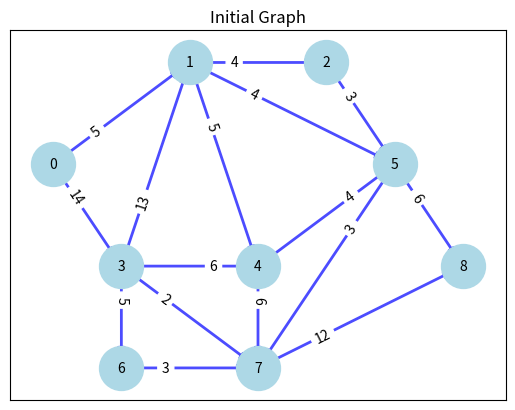
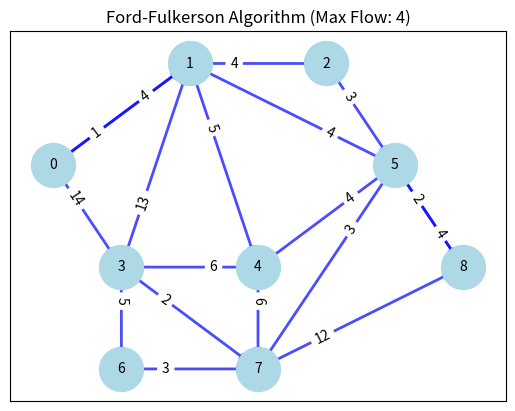
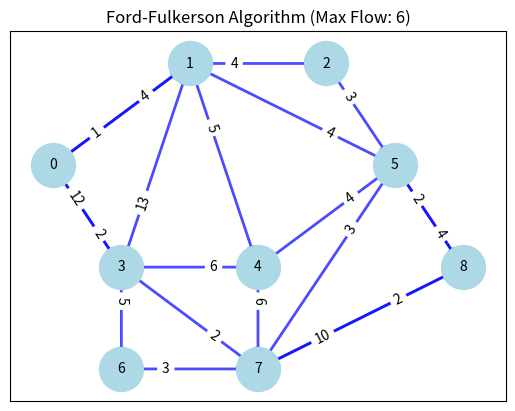
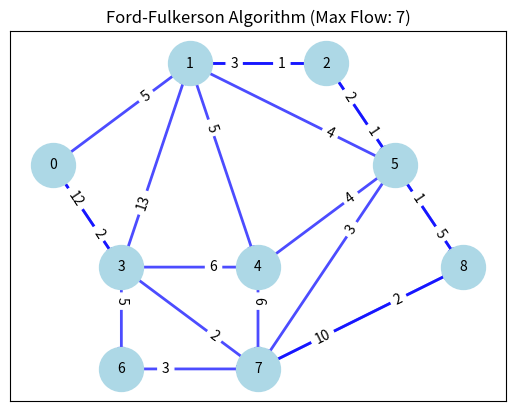
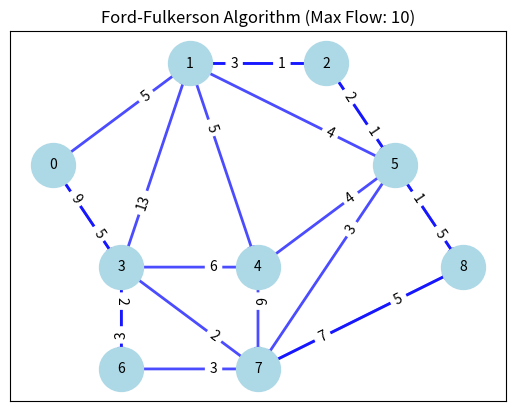
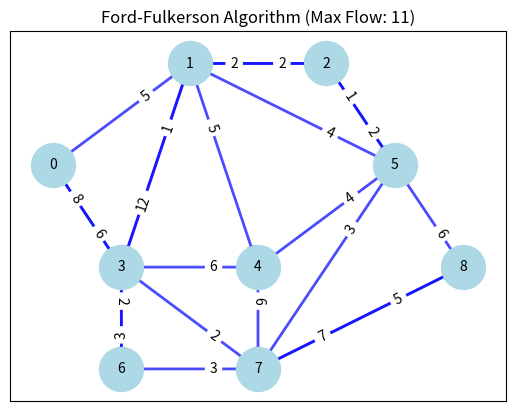
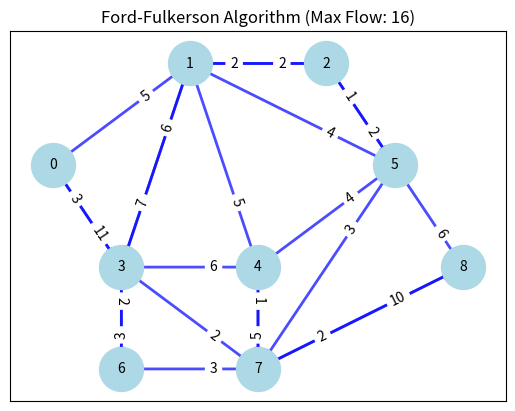
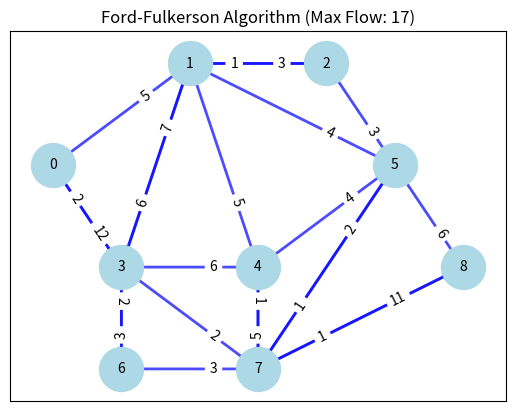

Write Python code to recreate these figures, in order.
import matplotlib.pyplot as plt
import networkx as nx

class Graph:
    def __init__(self, vertices):
        self.V = vertices
        self.adj_matrix = [[0] * self.V for i in range(self.V)]
        
    def add_edge(self, u, v, weight):
        self.adj_matrix[u][v] = weight
        
    def bfs(self, s, t, parent):
        visited = [False] * self.V
        queue = []
        queue.append(s)
        visited[s] = True
        
        while queue:
            u = queue.pop(0)
            
            for v in range(self.V):
                if visited[v] == False and self.adj_matrix[u][v] > 0:
                    queue.append(v)
                    visited[v] = True
                    parent[v] = u
        
        return visited[t]
    
    def ford_fulkerson(self, source, sink):
        parent = [-1] * self.V
        max_flow = 0
        
        # initialize plot
        self.plot_graph()
        
        while self.bfs(source, sink, parent):
            path_flow = float("Inf")
            s = sink
            
            while s != source:
                path_flow = min(path_flow, self.adj_matrix[parent[s]][s])
                s = parent[s]
                
            max_flow += path_flow
            v = sink
            
            while v != source:
                u = parent[v]
                self.adj_matrix[u][v] -= path_flow
                self.adj_matrix[v][u] += path_flow
                v = parent[v]
                
            # update plot with current flow
            self.plot_graph(max_flow)
            
        return max_flow
    
    def plot_graph(self, max_flow=0):
        fig, ax = plt.subplots()
        G = nx.DiGraph()
        for u in range(self.V):
            for v in range(self.V):
                if self.adj_matrix[u][v] > 0:
                    G.add_edge(u, v, weight=self.adj_matrix[u][v])
                    
        # specify node positions using a fixed layout
        pos = {
            0: (0, 2),
            1: (2, 3),
            2: (4, 3),
            3: (1, 1),
            4: (3, 1),
            5: (5, 2),
            6: (1, 0),
            7: (3, 0),
            8: (6, 1)
        }
        labels = dict([(i, str(i)) for i in range(self.V)])
        nx.draw_networkx_nodes(G, pos, node_color="lightblue", node_size=1000, ax=ax)
        nx.draw_networkx_labels(G, pos, labels=labels, font_size=10, ax=ax)
        edges = [(u, v) for u in range(self.V) for v in range(self.V) if self.adj_matrix[u][v] > 0]
        flow_labels = {(u, v): f"{G[u][v]['weight']}" for (u, v) in edges}
        edge_colors = ['gray' if self.adj_matrix[u][v] == 0 else 'blue' for u, v in edges]
        
        if max_flow > 0:
            title = f"Ford-Fulkerson Algorithm (Max Flow: {max_flow})"
        else:
            title = "Initial Graph"
            
        nx.draw_networkx_edges(G, pos, edgelist=edges, edge_color=edge_colors, width=2, alpha=0.7, arrows=True, ax=ax)
        nx.draw_networkx_edge_labels(G, pos, edge_labels=flow_labels, label_pos=0.3, font_size=10, ax=ax)
        ax.set_title(title)
        plt.show()
        # plt.pause(10)
if __name__ == "__main__":
    g = Graph(9)

    # add edges with weights
    g.add_edge(0, 1, 5)
    g.add_edge(0, 3, 14)
    g.add_edge(1, 2, 4)
    g.add_edge(1, 4, 5)
    g.add_edge(1, 5, 4)
    g.add_edge(2, 5, 3)
    g.add_edge(3, 1, 13)
    g.add_edge(3, 6, 5)
    g.add_edge(3, 7, 2)
    g.add_edge(4, 3, 6)
    g.add_edge(4, 7, 6)
    g.add_edge(5, 4, 4)
    g.add_edge(5, 7, 3)
    g.add_edge(5, 8, 6)
    g.add_edge(6, 7, 3)
    g.add_edge(7, 8, 12)

    source = 0
    sink = 8
    max_flow = g.ford_fulkerson(source, sink)

    print("The maximum possible flow is:", max_flow)

# Create a graph
G = nx.Graph()
G.add_edge(0, 1, capacity=5)
G.add_edge(0, 3, capacity=14)
G.add_edge(1, 2, capacity=4)
G.add_edge(1, 4, capacity=5)
G.add_edge(1, 5, capacity=4)
G.add_edge(2, 5, capacity=3)
G.add_edge(3, 1, capacity=13)
G.add_edge(3, 6, capacity=5)
G.add_edge(3, 7, capacity=2)
G.add_edge(4, 3, capacity=6)
G.add_edge(4, 7, capacity=6)
G.add_edge(5, 4, capacity=4)
G.add_edge(5, 7, capacity=3)
G.add_edge(5, 8, capacity=6)
G.add_edge(6, 7, capacity=3)
G.add_edge(7, 8, capacity=12)

# Find the minimum cut
cut_value, partition = nx.minimum_cut(G, 0, 3)
reachable, non_reachable = partition
# Print the results
print("Minimum cut value:", cut_value)
print("Node set reachable from source:", reachable)
print("Node set not reachable from source:", non_reachable)
